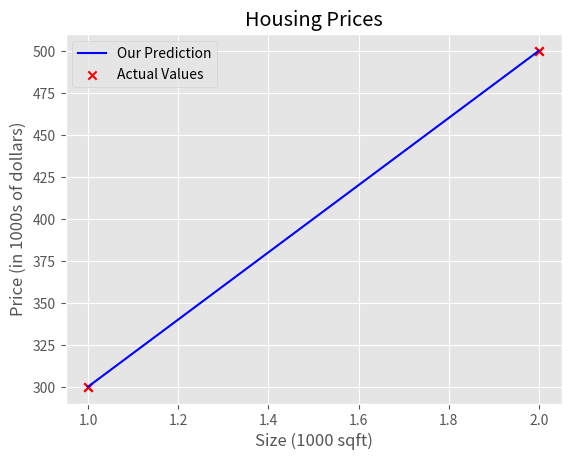

Write the Python code that produced this figure.
# Lab 1 - ML Specialization

import numpy as np
import matplotlib.pyplot as plt

plt.style.use('ggplot')

# x_train is the input variable (size in 1000 square feet)
# y_train is the target (price in 1000s of dollars)

x_train = np.array([1.0, 2.0])
y_train = np.array([300.0, 500.0])

# print(f"x_train = {x_train}")
# print(f"y_train = {y_train}")

# m is the number of training examples
# print(f"x_train.shape: {x_train.shape}")

m = x_train.shape[0]
# print(f"Number of training examples is: {m}")

i = 0 # Change this to 1 to see (x^1, y^1)

x_i = x_train[i]
y_i = y_train[i]
# print(f"(x^({i}), y^({i})) = ({x_i}, {y_i})")

# Plot the data points
plt.scatter(x_train, y_train, marker='x', c='r')
# Set the title
plt.title("Housing Prices")
# Set the y-axis label
plt.ylabel('Price (in 1000s of dollars)')
# Set the x-axis label
plt.xlabel('Size (1000 sqft)')
# plt.show()

w = 200
b = 100
# print(f"w: {w}")
# print(f"b: {b}")


def compute_model_output(x, w, b):
    """
    Computes the prediction of a linear model
    Args:
      x (ndarray (m,)): Data, m examples 
      w,b (scalar)    : model parameters  
    Returns
      f_wb (ndarray (m,)): model prediction
    """
    m = x.shape[0]
    f_wb = np.zeros(m)
    for i in range(m):
        f_wb[i] = w * x[i] + b
        
    return f_wb

tmp_f_wb = compute_model_output(x_train, w, b,)

# Plot our model prediction
plt.plot(x_train, tmp_f_wb, c='b',label='Our Prediction')

# Plot the data points
plt.scatter(x_train, y_train, marker='x', c='r',label='Actual Values')

# Set the title
plt.title("Housing Prices")
# Set the y-axis label
plt.ylabel('Price (in 1000s of dollars)')
# Set the x-axis label
plt.xlabel('Size (1000 sqft)')
plt.legend()
plt.show()